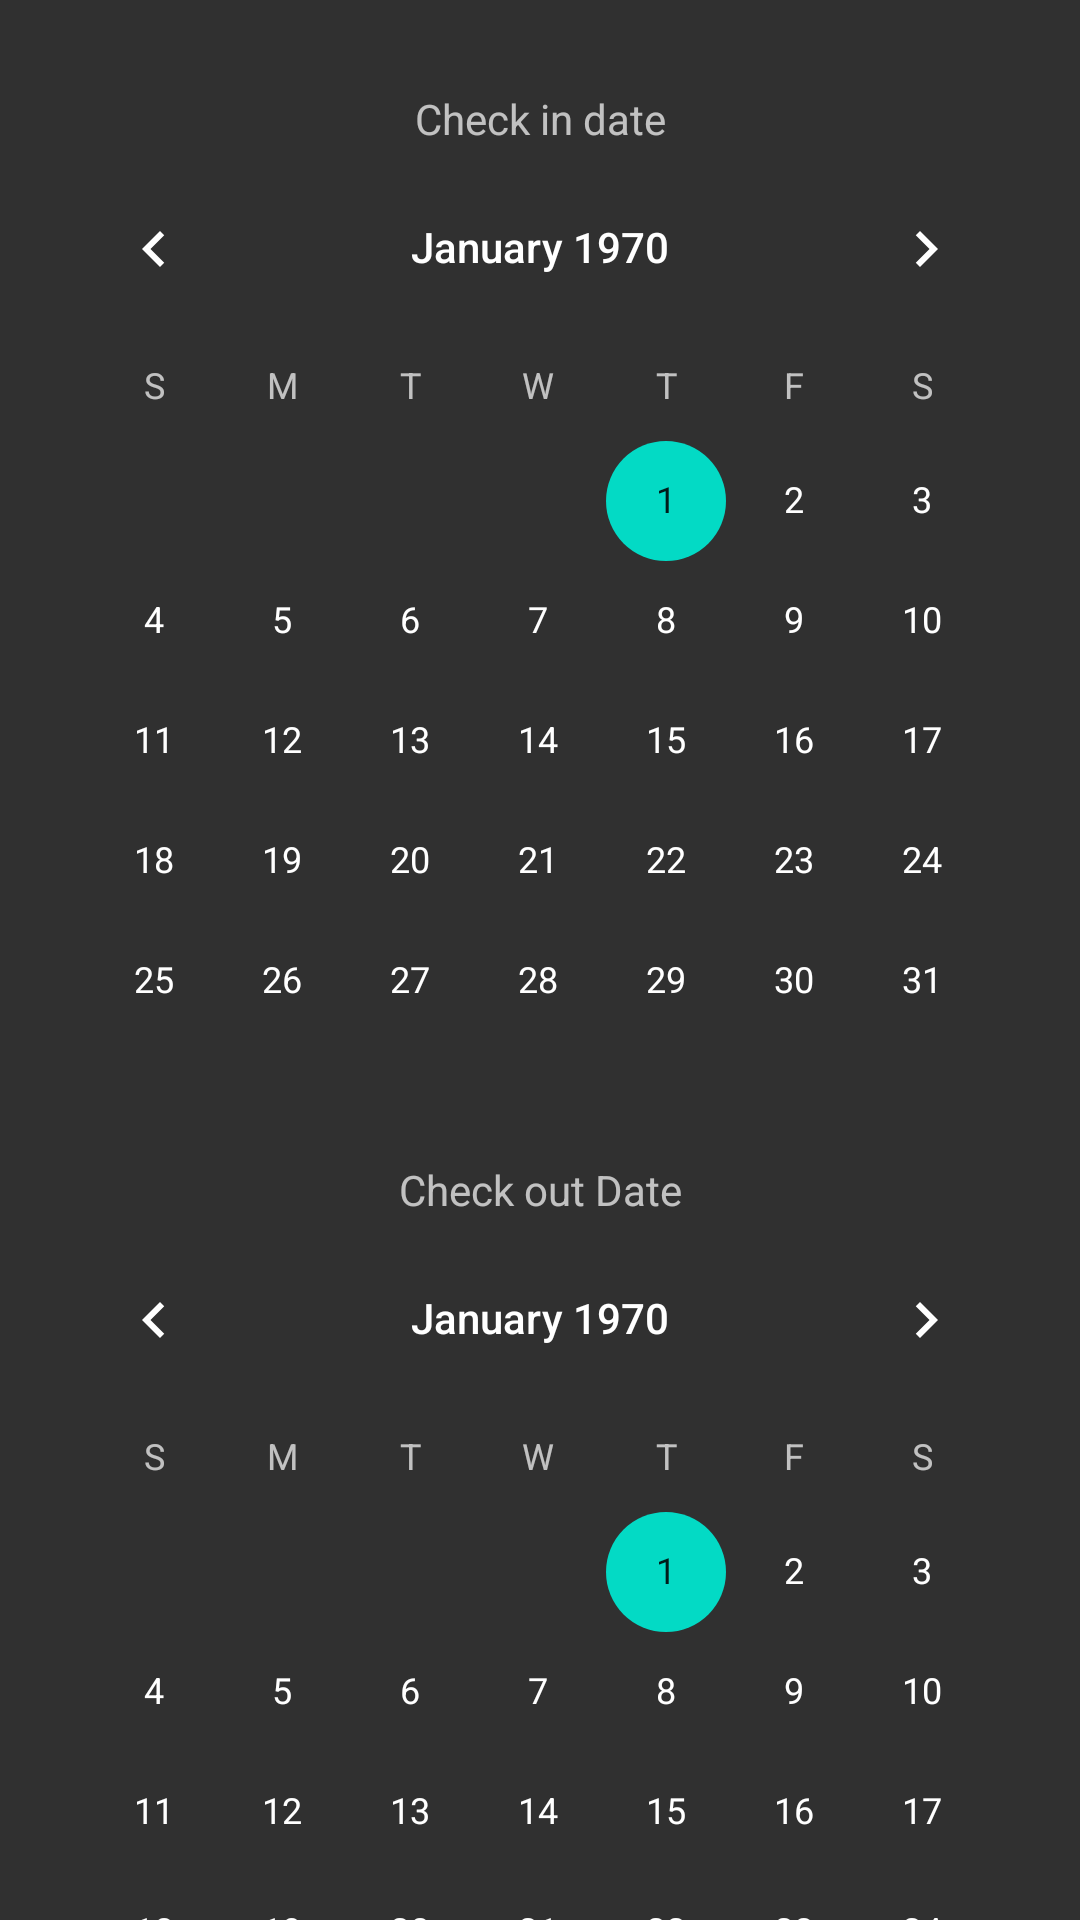

Layout XML and referenced resources for this Android screen:
<!-- AndroidManifest.xml: application theme AppTheme -->
<!-- res/layout/fragment_check_in_out.xml -->
<?xml version="1.0" encoding="utf-8"?>
<androidx.core.widget.NestedScrollView xmlns:android="http://schemas.android.com/apk/res/android"
    xmlns:app="http://schemas.android.com/apk/res-auto"
    xmlns:tools="http://schemas.android.com/tools"
    android:layout_width="match_parent"
    android:layout_height="match_parent"
    android:fillViewport="true">

    <androidx.constraintlayout.widget.ConstraintLayout
        android:layout_width="match_parent"
        android:layout_height="match_parent"
        android:gravity="center_horizontal"
        android:padding="10dp"
        tools:context=".view.CheckInOutFragment">

        <TextView
            android:id="@+id/checkInTextView"
            android:layout_width="wrap_content"
            android:layout_height="wrap_content"
            android:layout_alignParentStart="true"
            android:layout_alignParentTop="true"
            android:layout_marginTop="20dp"
            android:labelFor="@+id/checkInCalendarView"
            android:text="@string/check_in_label"
            app:layout_constraintEnd_toEndOf="parent"
            app:layout_constraintStart_toStartOf="parent"
            app:layout_constraintTop_toTopOf="parent"
            app:layout_constraintVertical_chainStyle="packed" />

        <CalendarView
            android:id="@+id/checkInCalendarView"
            android:layout_width="wrap_content"
            android:layout_height="wrap_content"
            android:layout_below="@id/checkInTextView"
            android:tag="@string/check_in_label"
            app:layout_constraintBottom_toTopOf="@+id/checkOutTextView"
            app:layout_constraintEnd_toEndOf="parent"
            app:layout_constraintStart_toStartOf="parent"
            app:layout_constraintTop_toBottomOf="@+id/checkInTextView" />

        <TextView
            android:id="@+id/checkOutTextView"
            android:layout_width="wrap_content"
            android:layout_height="wrap_content"
            android:layout_below="@id/checkInCalendarView"
            android:labelFor="@+id/checkOutCalendarView"
            android:text="@string/check_out_label"
            app:layout_constraintBottom_toTopOf="@id/checkOutCalendarView"
            app:layout_constraintEnd_toEndOf="parent"
            app:layout_constraintStart_toStartOf="parent"
            app:layout_constraintTop_toBottomOf="@+id/checkInCalendarView" />

        <CalendarView
            android:id="@+id/checkOutCalendarView"
            android:layout_width="wrap_content"
            android:layout_height="wrap_content"
            android:layout_below="@id/checkOutTextView"
            android:tag="@string/check_out_label"
            app:layout_constraintBottom_toTopOf="@+id/rewardSwitch"
            app:layout_constraintEnd_toEndOf="parent"
            app:layout_constraintStart_toStartOf="parent"
            app:layout_constraintTop_toBottomOf="@+id/checkOutTextView" />

        <com.google.android.material.checkbox.MaterialCheckBox
            android:id="@+id/rewardSwitch"
            android:layout_width="wrap_content"
            android:layout_height="wrap_content"
            android:layout_below="@id/checkOutCalendarView"
            android:switchPadding="8dp"
            android:text="@string/reward_client"
            app:layout_constraintBottom_toTopOf="@+id/bestPricesButton"
            app:layout_constraintEnd_toEndOf="parent"
            app:layout_constraintStart_toStartOf="parent"
            app:layout_constraintTop_toBottomOf="@+id/checkOutCalendarView" />

        <com.google.android.material.button.MaterialButton
            android:id="@+id/bestPricesButton"
            style="@style/Widget.AppCompat.Button.Colored"
            android:layout_width="wrap_content"
            android:layout_height="wrap_content"
            android:layout_below="@id/rewardSwitch"
            android:layout_marginTop="20dp"
            android:text="@string/best_prices"
            app:layout_constraintBottom_toBottomOf="parent"
            app:layout_constraintEnd_toEndOf="parent"
            app:layout_constraintStart_toStartOf="parent"
            app:layout_constraintTop_toBottomOf="@+id/rewardSwitch" />

    </androidx.constraintlayout.widget.ConstraintLayout>
</androidx.core.widget.NestedScrollView>
<!-- resources referenced by this layout -->
<resources>
  <string name="best_prices">Best hotel</string>
  <string name="check_in_label">Check in date</string>
  <string name="check_out_label">Check out Date</string>
  <string name="reward_client">Reward client?</string>
  <style name="AppTheme" parent="Theme.MaterialComponents.Bridge">
          
          <item name="colorPrimary">@color/colorPrimary</item>
          <item name="colorPrimaryDark">@color/colorPrimaryDark</item>
          <item name="colorAccent">@color/colorAccent</item>
          <item name="colorSurface">@android:color/black</item>
      </style>
  <!-- not gathered from this repository: default colours our renderer supplied (Android Studio template values) -->
  <color name="colorPrimary">#FF6200EE</color>
  <color name="colorPrimaryDark">#FF3700B3</color>
  <color name="colorAccent">#FF03DAC5</color>
</resources>
